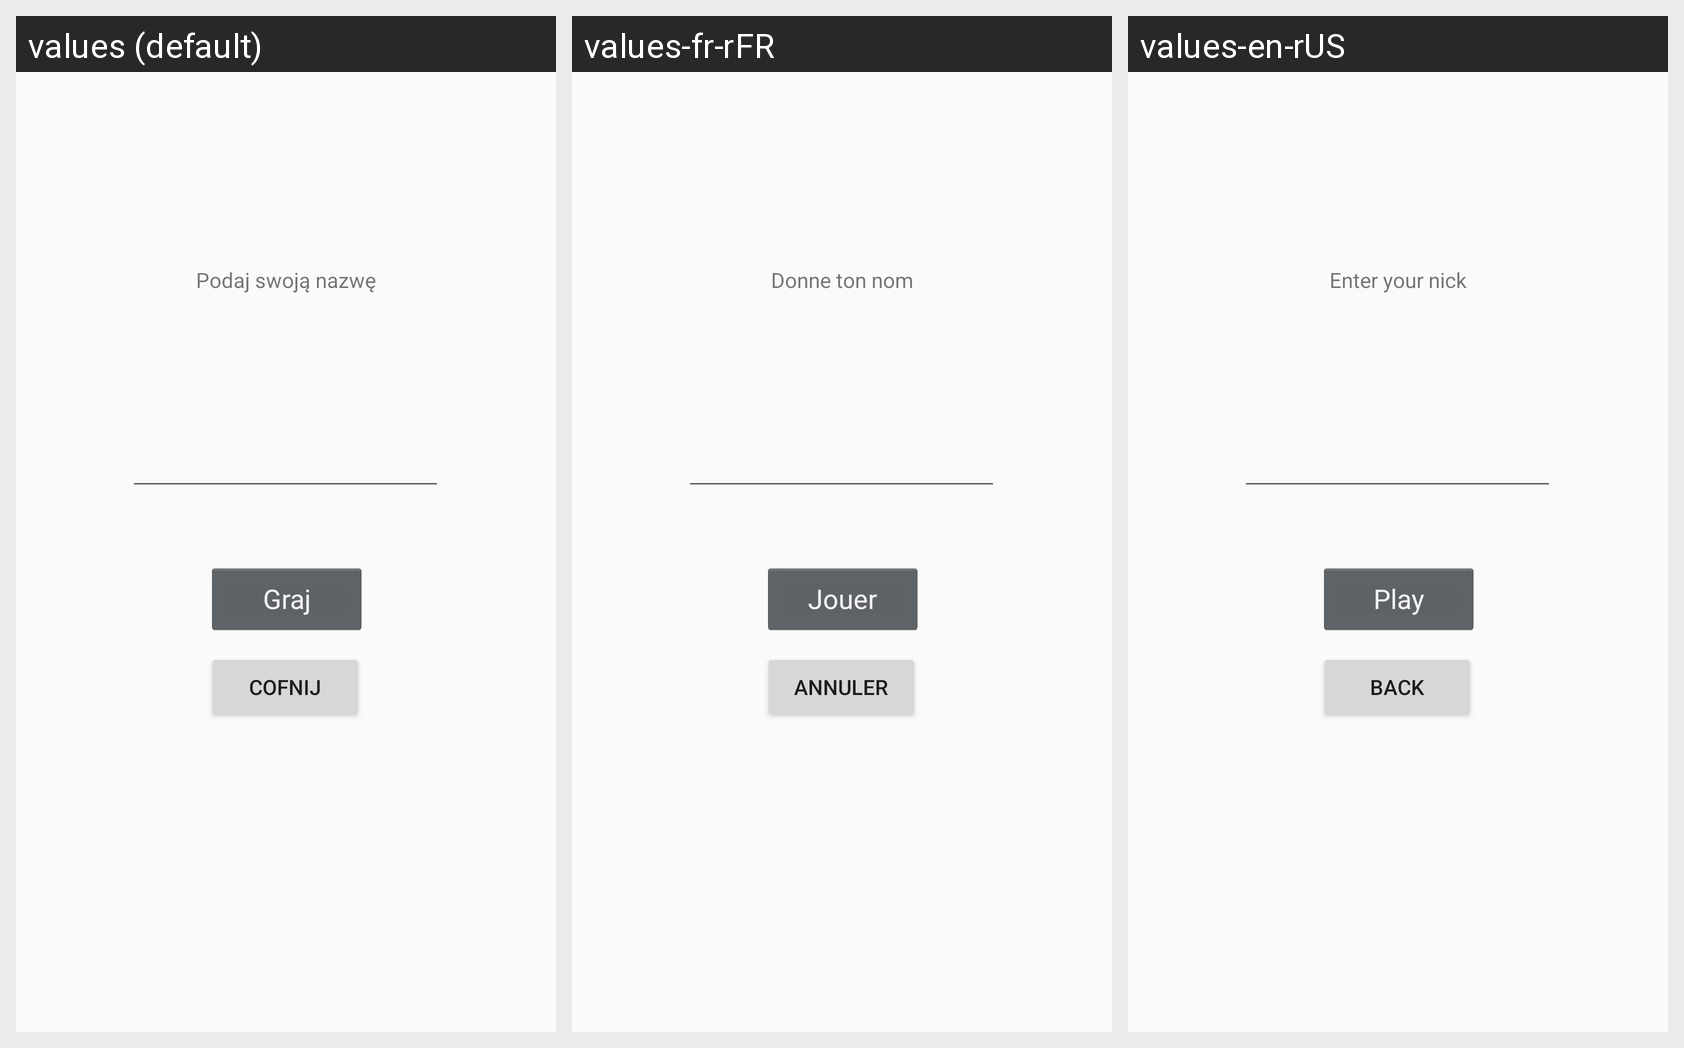

Locale-by-locale string values for the Android screen shown in this grid:
Android screen res/layout/activity_set_name.xml rendered under 3 locales, left to right: values (default), values-fr-rFR, values-en-rUS. Device: Nexus 5 (rendered at 1080×1920; each locale shown at half size, 540×960, under a caption strip naming it); theme AppTheme.NoActionBar.
Strings drawn on this screen, with the default value and each locale's value (text and hints the layout hard-codes appear in the picture but are not listed):

play
  values: Graj
  values-fr-rFR: Jouer
  values-en-rUS: Play

name
  values: Podaj swoją nazwę
  values-fr-rFR: Donne ton nom
  values-en-rUS: Enter your nick

back
  values: Cofnij
  values-fr-rFR: Annuler
  values-en-rUS: Back
